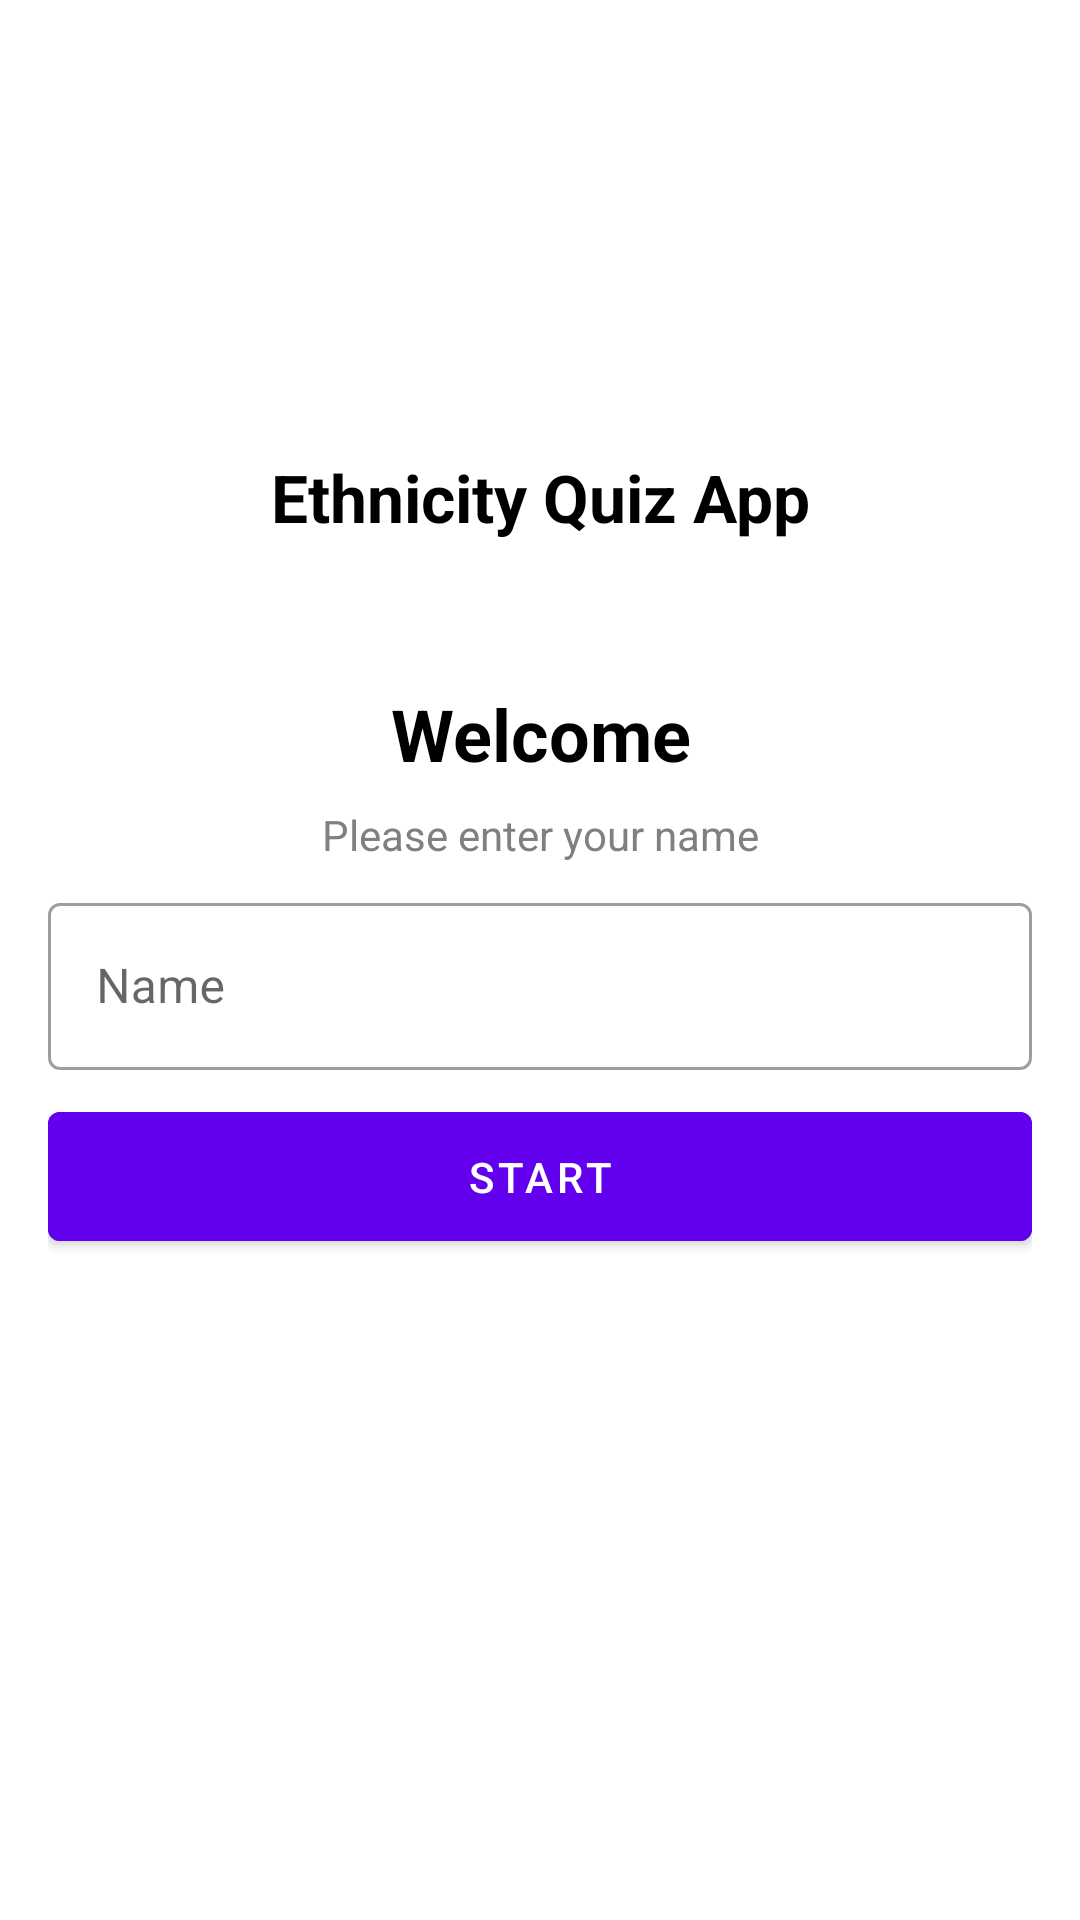

Here is an Android app screen rendered from its layout file. Give the layout XML and the strings, colors and styles it references.
<!-- AndroidManifest.xml: application theme Theme.QuizApp -->
<!-- res/layout/fragment_login.xml -->
<?xml version="1.0" encoding="utf-8"?>
<RelativeLayout xmlns:android="http://schemas.android.com/apk/res/android"
    xmlns:app="http://schemas.android.com/apk/res-auto"
    xmlns:tools="http://schemas.android.com/tools"
    android:layout_width="match_parent"
    android:layout_height="match_parent"
    android:padding="8dp"
    tools:context=".ui.LoginFragment">

    <TextView
        android:id="@+id/app_name"
        android:layout_width="match_parent"
        android:layout_height="wrap_content"
        android:layout_above="@+id/form_box"
        android:layout_centerHorizontal="true"
        android:layout_marginBottom="40dp"
        android:text="@string/app_name"
        android:textAlignment="center"
        android:textColor="@color/black"
        android:textSize="22sp"
        android:textStyle="bold" />

    <androidx.constraintlayout.widget.ConstraintLayout
        android:id="@+id/form_box"
        android:layout_width="match_parent"
        android:layout_height="wrap_content"
        android:layout_centerInParent="true"
        android:background="@color/white"
        android:paddingHorizontal="8dp">

        <TextView
            android:id="@+id/welcome_tv"
            android:layout_width="match_parent"
            android:layout_height="wrap_content"
            android:layout_marginTop="8dp"
            android:text="@string/welcome"
            android:textAlignment="center"
            android:textColor="@color/black"
            android:textSize="24sp"
            android:textStyle="bold"
            app:layout_constraintEnd_toEndOf="parent"
            app:layout_constraintStart_toStartOf="parent"
            app:layout_constraintTop_toTopOf="parent" />

        <TextView
            android:id="@+id/name_label"
            android:layout_width="match_parent"
            android:layout_height="fill_parent"
            android:layout_marginVertical="8dp"
            android:text="@string/name_label"
            android:textAlignment="center"
            android:textColor="@color/gray"
            app:layout_constraintEnd_toEndOf="@+id/welcome_tv"
            app:layout_constraintStart_toStartOf="@+id/welcome_tv"
            app:layout_constraintTop_toBottomOf="@+id/welcome_tv" />

        <com.google.android.material.textfield.TextInputLayout
            android:id="@+id/name_textfield"
            style="@style/Widget.MaterialComponents.TextInputLayout.OutlinedBox"
            android:layout_width="match_parent"
            android:layout_height="wrap_content"
            android:layout_marginVertical="8dp"
            android:hint="@string/name_hint"
            app:layout_constraintEnd_toEndOf="@+id/welcome_tv"
            app:layout_constraintStart_toStartOf="@+id/welcome_tv"
            app:layout_constraintTop_toBottomOf="@+id/name_label">

            <com.google.android.material.textfield.TextInputEditText
                android:id="@+id/name_edt"
                android:layout_width="match_parent"
                android:layout_height="match_parent"
                android:inputType="textPersonName" />

        </com.google.android.material.textfield.TextInputLayout>

        <Button
            android:id="@+id/start_btn"
            android:layout_width="match_parent"
            android:layout_height="wrap_content"
            android:layout_marginTop="8dp"
            android:backgroundTint="@color/purple_500"
            android:paddingVertical="12dp"
            android:text="@string/start_button"
            android:textColor="@color/white"
            app:layout_constraintBottom_toBottomOf="parent"
            app:layout_constraintEnd_toEndOf="@+id/welcome_tv"
            app:layout_constraintStart_toStartOf="@+id/welcome_tv"
            app:layout_constraintTop_toBottomOf="@+id/name_textfield" />

    </androidx.constraintlayout.widget.ConstraintLayout>

</RelativeLayout>
<!-- resources referenced by this layout -->
<resources>
  <color name="black">#FF000000</color>
  <color name="gray">#817F7F</color>
  <color name="purple_500">#FF6200EE</color>
  <color name="white">#FFFFFFFF</color>
  <string name="app_name">Ethnicity Quiz App</string>
  <string name="name_hint">Name</string>
  <string name="name_label">Please enter your name</string>
  <string name="start_button">Start</string>
  <string name="welcome">Welcome</string>
  <style name="Theme.QuizApp" parent="Theme.MaterialComponents.DayNight.DarkActionBar">
          
          <item name="colorPrimary">@color/purple_500</item>
          <item name="colorPrimaryVariant">@color/purple_200</item>
          <item name="colorOnPrimary">@color/white</item>
          
          <item name="colorSecondary">@color/teal_200</item>
          <item name="colorSecondaryVariant">@color/teal_700</item>
          <item name="colorOnSecondary">@color/black</item>
          
          <item name="android:statusBarColor" tools:targetApi="l">?attr/colorPrimaryVariant</item>
          
      </style>
  <color name="purple_200">#FFBB86FC</color>
  <color name="teal_200">#FF03DAC5</color>
  <color name="teal_700">#FF018786</color>
</resources>
